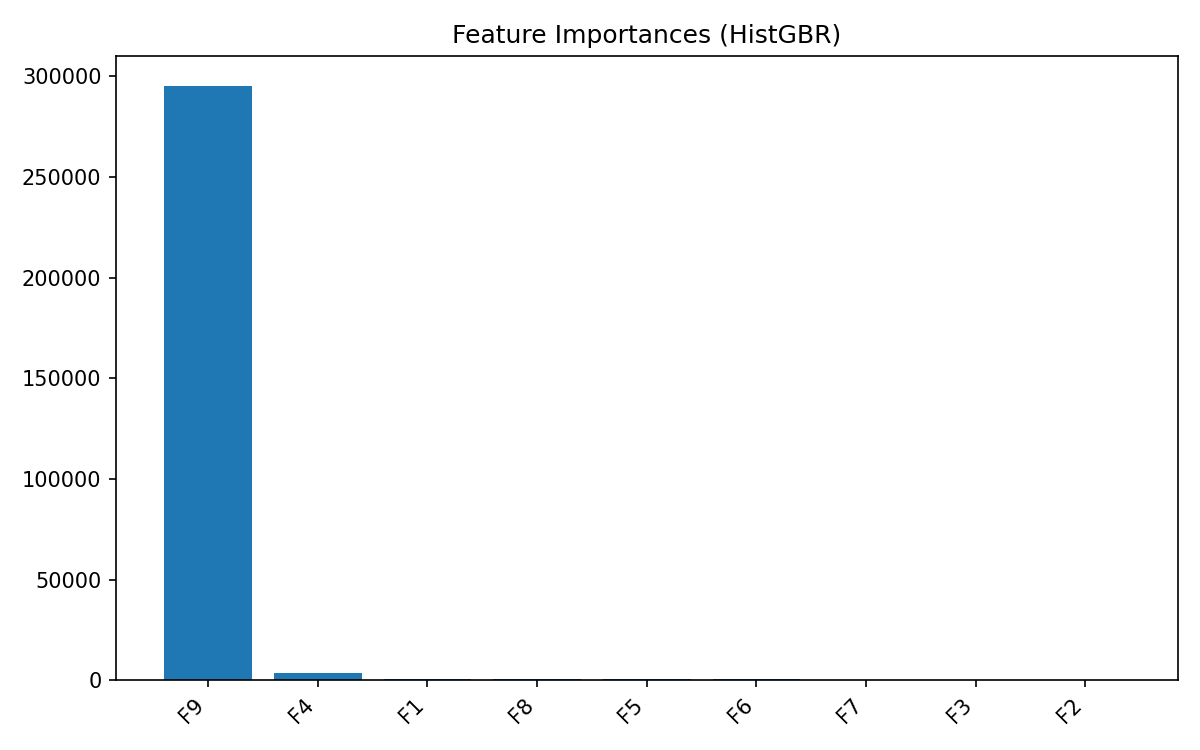

Data behind this chart, as committed beside it:
feature, importance
F9, 295331
F4, 3700
F1, 659
F8, 645.1
F5, 453.5
F6, 371.3
F7, 69.49
F3, 7.913
F2, 6.566
